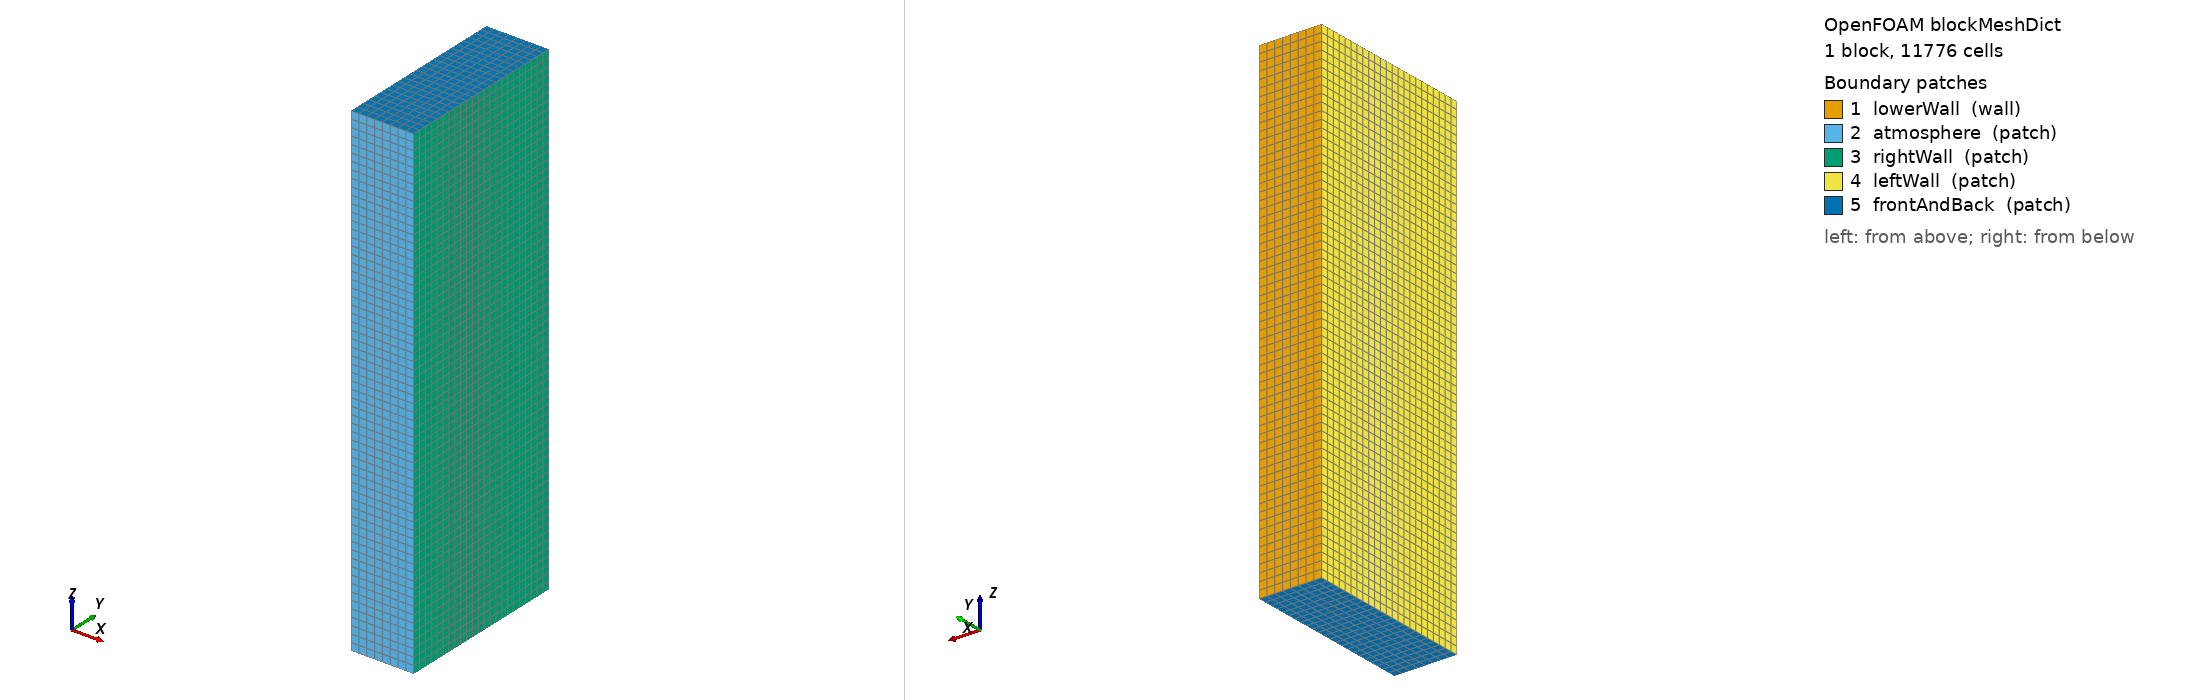

OpenFOAM case: the mesh blockMesh builds from blockMeshDict, 1 block(s), 11776 cells. Boundary patches (legend numbers): 1 lowerWall (wall), 2 atmosphere (patch), 3 rightWall (patch), 4 leftWall (patch), 5 frontAndBack (patch). Left view from above one corner, right view from below the opposite corner. Boundary conditions: 0 field file(s) under 0/; 0 of 5 drawn patches have an entry in a shipped field file.

=== system/blockMeshDict ===
/*--------------------------------*- C++ -*----------------------------------*\
| =========                 |                                                 |
| \\      /  F ield         | OpenFOAM: The Open Source CFD Toolbox           |
|  \\    /   O peration     | Version:  3.10                                 |
|   \\  /    A nd           | Web:      www.OpenFOAM.org                      |
|    \\/     M anipulation  |                                                 |
\*---------------------------------------------------------------------------*/
FoamFile
{
    version     2.0;
    format      ascii;
    class       dictionary;
    object      blockMeshDict;
}
// * * * * * * * * * * * * * * * * * * * * * * * * * * * * * * * * * * * * * //

convertToMeters 0.001;

vertices
(


    (-0.16 0 0)//0
    (0.16 0 0)//1
    (0.16 0.9 0)//2
    (-0.16 0.9 0)//3
    (-0.16 0 2.5)//4
    (0.16 0 2.5)//5
    (0.16 0.9 2.5)//6
    (-0.16 0.9 2.5)//7



);
blocks
(
    hex (0 1 2 3 4 5 6 7) (8 23 64) simpleGrading (1 1 1)		//REGION 1  // ~39 um base (900um/23); 2-level AMR gives ~10 um at interface



);

edges
(
);

boundary
(

    lowerWall
    {
        type wall;
        faces
        (
            (3 7 6 2)

        );
    }

    atmosphere
    {
        type patch;
        faces
        (
            (1 5 4 0)
        );
    }
    rightWall
    {
        type patch;
        faces
        (
            (1 2 6 5)
	    
        );
    }
    leftWall
    {
        type patch;
        faces
        (
            (0 4 7 3)
        );
    }
    frontAndBack
    {
        type patch;
        faces
        (
            (0 3 2 1)
	    (5 6 7 4)
        );
    }
    /*
        internal
    {
        type internal;
        faces ();
    }
   */ 
    
);

mergePatchPairs
(


);

// ************************************************************************* //


=== system/controlDict ===
/*--------------------------------*- C++ -*----------------------------------*\
| =========                 |                                                 |
| \\      /  F ield         | OpenFOAM: The Open Source CFD Toolbox           |
|  \\    /   O peration     | Version:  3.0.1                                 |
|   \\  /    A nd           | Web:      www.OpenFOAM.org                      |
|    \\/     M anipulation  |                                                 |
\*---------------------------------------------------------------------------*/
FoamFile
{
    version     2.0;
    format      ascii;
    class       dictionary;
    location    "system";
    object      controlDict;
}
// * * * * * * * * * * * * * * * * * * * * * * * * * * * * * * * * * * * * * //

application     Flint_multiphaseEulerFoamD;

startFrom       latestTime;

startTime       0;

stopAt          endTime;

endTime         0.001267;

deltaT          1.0e-8;

writeControl    adjustableRunTime;

writeInterval   1e-05;

purgeWrite      0;

writeFormat     ascii;

writePrecision  10;

writeCompression off;

timeFormat      general;

timePrecision   10;

runTimeModifiable yes;

adjustTimeStep  yes;

maxCo           0.1;//0.1;
maxAlphaCo      0.1;

maxDeltaT       2e-6;

functions
{
    parProfiling
    {
        type            parProfiling;
        libs            (utilityFunctionObjects);
    }
}

// ************************************************************************* //
